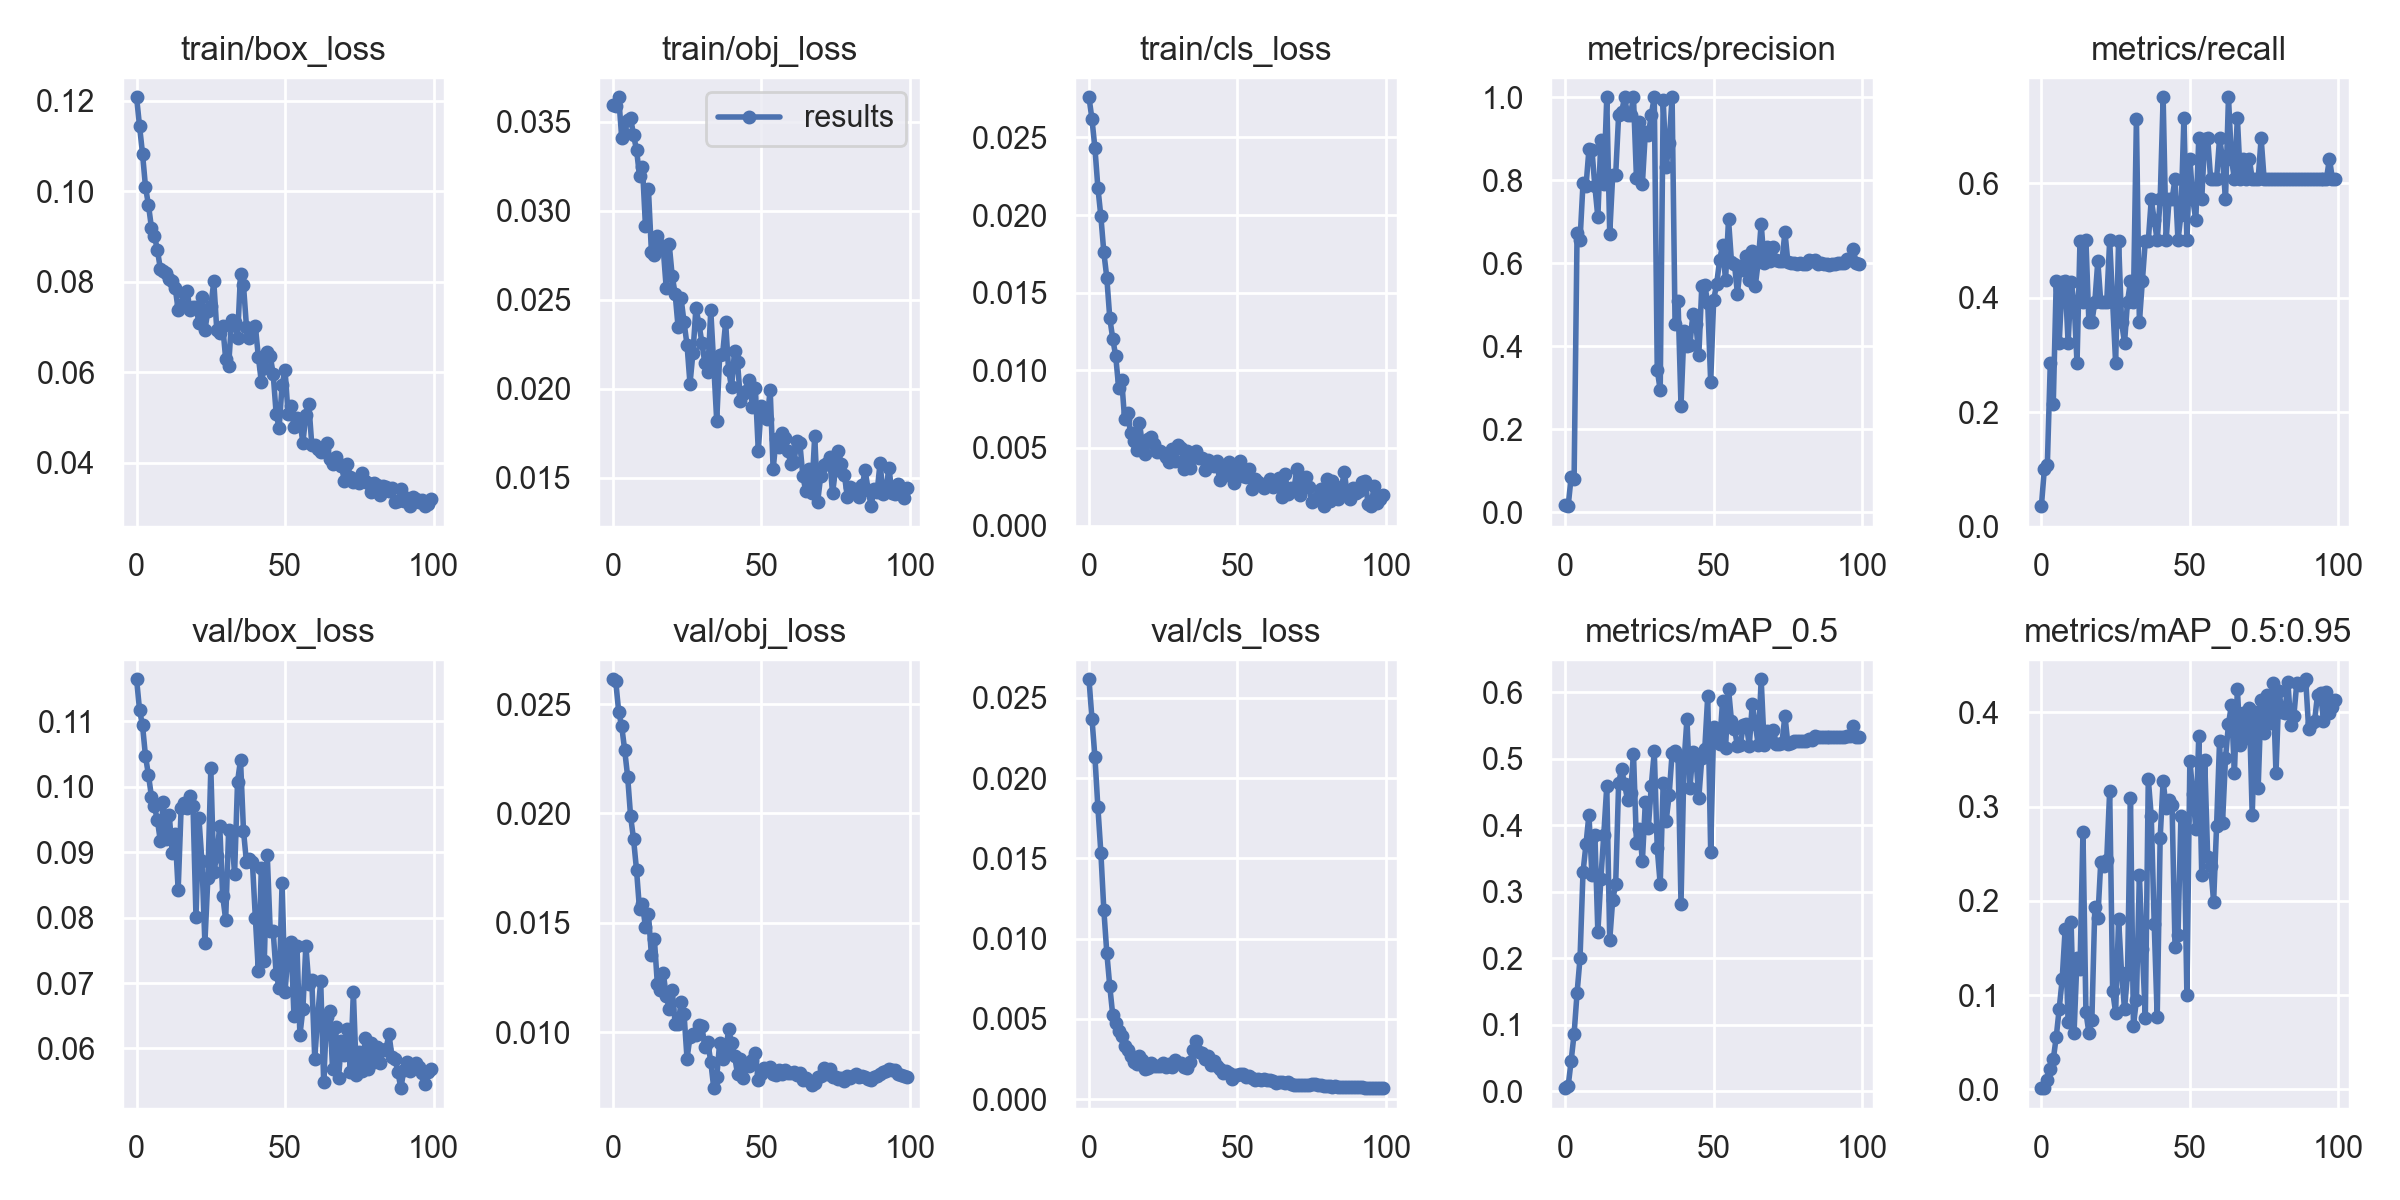

Data behind this chart, as committed beside it:
epoch, train/box_loss, train/obj_loss, train/cls_loss, metrics/precision, metrics/recall, metrics/mAP_0.5, metrics/mAP_0.5:0.95, val/box_loss, val/obj_loss, val/cls_loss, x/lr0, x/lr1, x/lr2
0, 0.1208, 0.03595, 0.02758, 0.01805, 0.03571, 0.004486, 0.001313, 0.1164, 0.02613, 0.02616, 0.00025, 0.00025, 0.09775
1, 0.1143, 0.03589, 0.02618, 0.01473, 0.1009, 0.007385, 0.001153, 0.1117, 0.02604, 0.02369, 0.0005099, 0.0005099, 0.09541
2, 0.1083, 0.03638, 0.02431, 0.0847, 0.1071, 0.04532, 0.00944, 0.1094, 0.02464, 0.02131, 0.0007693, 0.0007693, 0.09307
3, 0.1009, 0.03411, 0.02175, 0.07955, 0.2857, 0.08613, 0.02147, 0.1047, 0.02399, 0.01817, 0.001028, 0.001028, 0.09073
4, 0.09694, 0.03432, 0.01992, 0.6728, 0.2143, 0.1476, 0.03168, 0.1018, 0.0229, 0.01535, 0.001285, 0.001285, 0.08839
5, 0.09195, 0.03512, 0.01759, 0.6555, 0.4286, 0.2003, 0.05548, 0.09851, 0.02169, 0.01179, 0.001541, 0.001541, 0.08604
6, 0.09016, 0.03524, 0.01597, 0.7927, 0.3214, 0.3293, 0.08545, 0.097, 0.01986, 0.00912, 0.001796, 0.001796, 0.0837
7, 0.087, 0.03423, 0.01336, 0.7853, 0.4272, 0.3712, 0.1166, 0.09494, 0.01882, 0.007032, 0.002048, 0.002048, 0.08135
8, 0.08287, 0.03343, 0.01204, 0.8744, 0.4286, 0.4161, 0.1701, 0.09171, 0.01741, 0.005234, 0.002297, 0.002297, 0.079
9, 0.08227, 0.03197, 0.01091, 0.874, 0.3214, 0.3251, 0.0714, 0.09775, 0.01561, 0.004761, 0.002544, 0.002544, 0.07664
10, 0.08195, 0.03247, 0.008864, 0.7851, 0.4266, 0.3858, 0.1779, 0.09206, 0.01587, 0.004243, 0.002787, 0.002787, 0.07429
11, 0.08066, 0.02914, 0.009402, 0.7111, 0.3929, 0.239, 0.05971, 0.09576, 0.01479, 0.003941, 0.003027, 0.003027, 0.07193
12, 0.08005, 0.03124, 0.006834, 0.8963, 0.2857, 0.3186, 0.1389, 0.08982, 0.01542, 0.003338, 0.003263, 0.003263, 0.06956
13, 0.07863, 0.02771, 0.007267, 0.7915, 0.4995, 0.3859, 0.1274, 0.09273, 0.01352, 0.003085, 0.003496, 0.003496, 0.0672
14, 0.07377, 0.0275, 0.005941, 0.9998, 0.3929, 0.4584, 0.273, 0.08424, 0.01427, 0.002687, 0.003723, 0.003723, 0.06482
15, 0.0749, 0.02858, 0.005433, 0.6707, 0.5, 0.2273, 0.08158, 0.09677, 0.01221, 0.002338, 0.003947, 0.003947, 0.06245
16, 0.07741, 0.02809, 0.004883, 0.8123, 0.3571, 0.2879, 0.06006, 0.0975, 0.01192, 0.002174, 0.004164, 0.004164, 0.06007
17, 0.07797, 0.02785, 0.006609, 0.8125, 0.3571, 0.3109, 0.07387, 0.0967, 0.01271, 0.002712, 0.004377, 0.004377, 0.05768
18, 0.07366, 0.02565, 0.005185, 0.9574, 0.3929, 0.4634, 0.1935, 0.09866, 0.01166, 0.002424, 0.004585, 0.004585, 0.05529
19, 0.07439, 0.02813, 0.004583, 0.9642, 0.4636, 0.485, 0.1812, 0.09711, 0.01107, 0.001878, 0.004786, 0.004786, 0.05289
20, 0.07436, 0.02635, 0.005571, 1, 0.3923, 0.4615, 0.2415, 0.08014, 0.01193, 0.001915, 0.004982, 0.004982, 0.05048
21, 0.07091, 0.02534, 0.005729, 0.9583, 0.3924, 0.4382, 0.2366, 0.09516, 0.01039, 0.002249, 0.005171, 0.005171, 0.04807
22, 0.0765, 0.02346, 0.005249, 0.9583, 0.3927, 0.4486, 0.2431, 0.08864, 0.01036, 0.002062, 0.005353, 0.005353, 0.04565
23, 0.06925, 0.02508, 0.004716, 1, 0.4999, 0.5074, 0.3167, 0.07613, 0.01138, 0.002047, 0.005529, 0.005529, 0.04323
24, 0.07352, 0.02374, 0.004816, 0.8054, 0.3923, 0.3731, 0.1041, 0.08605, 0.01082, 0.002065, 0.005698, 0.005698, 0.0408
25, 0.07456, 0.02247, 0.004648, 0.9395, 0.2857, 0.3943, 0.08129, 0.1028, 0.008793, 0.002262, 0.00586, 0.00586, 0.03836
26, 0.08004, 0.02029, 0.004382, 0.7915, 0.4995, 0.3465, 0.1805, 0.08694, 0.009782, 0.001988, 0.006015, 0.006015, 0.03592
27, 0.06936, 0.02203, 0.004071, 0.9165, 0.3571, 0.4355, 0.1236, 0.08943, 0.009931, 0.002164, 0.006162, 0.006162, 0.03346
28, 0.06864, 0.02455, 0.004917, 0.909, 0.3211, 0.3959, 0.08514, 0.09402, 0.009859, 0.001982, 0.006301, 0.006301, 0.031
29, 0.07024, 0.02366, 0.004158, 0.9583, 0.3929, 0.4597, 0.1224, 0.0833, 0.01034, 0.002412, 0.006433, 0.006433, 0.02853
30, 0.06291, 0.02261, 0.005173, 0.9998, 0.4286, 0.5112, 0.3091, 0.07967, 0.01029, 0.002264, 0.006557, 0.006557, 0.02606
31, 0.06143, 0.02143, 0.004967, 0.3437, 0.3929, 0.3653, 0.06745, 0.09338, 0.009316, 0.002236, 0.006672, 0.006672, 0.02357
32, 0.07163, 0.02098, 0.003671, 0.2939, 0.7125, 0.311, 0.09478, 0.09298, 0.009529, 0.002022, 0.00678, 0.00678, 0.02108
33, 0.07106, 0.02441, 0.004779, 0.9929, 0.3571, 0.463, 0.2272, 0.08664, 0.008649, 0.001936, 0.006879, 0.006879, 0.01858
34, 0.06761, 0.02135, 0.003685, 0.8324, 0.4286, 0.4065, 0.1483, 0.1008, 0.007441, 0.002295, 0.00697, 0.00697, 0.01607
35, 0.08167, 0.0182, 0.004453, 0.8888, 0.4994, 0.445, 0.07613, 0.1041, 0.007946, 0.00307, 0.007053, 0.007053, 0.01355
36, 0.07919, 0.02189, 0.004797, 1, 0.4991, 0.5082, 0.3293, 0.09329, 0.009528, 0.003603, 0.007127, 0.007127, 0.01103
37, 0.07007, 0.02198, 0.004357, 0.4537, 0.5714, 0.5112, 0.2896, 0.08846, 0.008779, 0.002917, 0.007192, 0.007192, 0.008492
38, 0.06755, 0.02373, 0.004328, 0.5098, 0.5357, 0.5044, 0.1749, 0.08902, 0.009022, 0.002902, 0.007157, 0.007157, 0.007157
39, 0.06958, 0.02106, 0.003551, 0.2571, 0.5, 0.2814, 0.07646, 0.08848, 0.01015, 0.00248, 0.007157, 0.007157, 0.007157
40, 0.07014, 0.02008, 0.004203, 0.4361, 0.5714, 0.4931, 0.267, 0.07994, 0.009518, 0.002716, 0.007024, 0.007024, 0.007024
41, 0.06341, 0.02211, 0.004101, 0.4003, 0.75, 0.5595, 0.3276, 0.07187, 0.00893, 0.002103, 0.006891, 0.006891, 0.006891
42, 0.05786, 0.0215, 0.003852, 0.4035, 0.5, 0.4556, 0.2989, 0.08756, 0.008088, 0.002349, 0.006756, 0.006756, 0.006756
43, 0.06084, 0.01932, 0.004153, 0.4767, 0.5714, 0.5094, 0.3066, 0.07336, 0.008757, 0.002051, 0.006619, 0.006619, 0.006619
44, 0.06449, 0.0197, 0.002902, 0.454, 0.5714, 0.5023, 0.3019, 0.08964, 0.007909, 0.001851, 0.006482, 0.006482, 0.006482
45, 0.0636, 0.01987, 0.00351, 0.3781, 0.6071, 0.4412, 0.1514, 0.078, 0.008509, 0.001623, 0.006343, 0.006343, 0.006343
46, 0.05957, 0.02052, 0.003388, 0.5446, 0.5, 0.5006, 0.1636, 0.07789, 0.008438, 0.00174, 0.006204, 0.006204, 0.006204
47, 0.05079, 0.019, 0.004102, 0.5485, 0.5448, 0.5143, 0.2903, 0.07141, 0.008734, 0.001607, 0.006064, 0.006064, 0.006064
48, 0.04761, 0.02007, 0.003125, 0.5034, 0.7141, 0.5942, 0.2857, 0.06922, 0.009061, 0.001248, 0.005923, 0.005923, 0.005923
49, 0.05725, 0.01652, 0.002746, 0.3137, 0.5, 0.36, 0.09983, 0.08535, 0.007824, 0.001495, 0.005783, 0.005783, 0.005783
50, 0.06042, 0.01907, 0.003504, 0.5116, 0.6429, 0.5473, 0.3488, 0.06868, 0.008069, 0.00152, 0.005641, 0.005641, 0.005641
51, 0.05081, 0.01871, 0.004144, 0.5497, 0.5714, 0.5263, 0.3139, 0.07456, 0.008356, 0.001592, 0.0055, 0.0055, 0.0055
52, 0.05258, 0.01832, 0.003172, 0.6071, 0.5354, 0.5215, 0.2767, 0.07631, 0.008275, 0.001546, 0.005359, 0.005359, 0.005359
53, 0.04783, 0.01995, 0.003127, 0.6432, 0.6786, 0.5867, 0.3746, 0.06503, 0.008409, 0.001364, 0.005217, 0.005217, 0.005217
54, 0.04988, 0.01548, 0.00363, 0.5588, 0.5714, 0.5158, 0.2272, 0.0757, 0.008101, 0.001424, 0.005077, 0.005077, 0.005077
55, 0.0491, 0.01721, 0.002332, 0.7059, 0.6778, 0.6052, 0.3494, 0.06205, 0.008034, 0.001326, 0.004936, 0.004936, 0.004936
56, 0.0444, 0.01675, 0.002966, 0.6036, 0.6786, 0.5567, 0.2467, 0.06598, 0.00828, 0.001174, 0.004796, 0.004796, 0.004796
57, 0.05049, 0.01754, 0.002803, 0.5988, 0.6071, 0.5451, 0.2371, 0.07571, 0.008111, 0.001255, 0.004657, 0.004657, 0.004657
58, 0.05291, 0.01723, 0.002671, 0.5268, 0.6071, 0.5194, 0.1989, 0.0698, 0.008251, 0.001209, 0.004518, 0.004518, 0.004518
59, 0.04393, 0.0165, 0.002442, 0.5938, 0.6071, 0.5214, 0.2796, 0.07042, 0.008125, 0.001248, 0.004381, 0.004381, 0.004381
... 40 more rows
